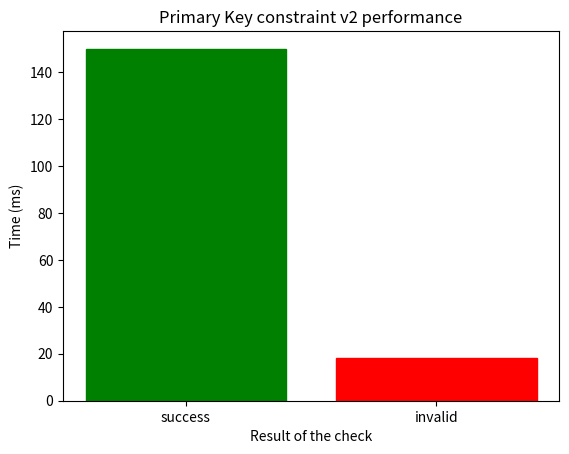

The script that saved this image:
import matplotlib.pyplot as plt
import numpy as np

#x = np.random.normal(size = 1000)
#plt.hist(x, density=True, bins=30) # density
#plt.ylabel('Probability')
#plt.show()

x = np.arange(2)
plt.title("Primary Key constraint v2 performance")
barlist = plt.bar(x, height= [150,18]) 
plt.xticks(x, ['success','invalid'])

plt.ylabel(ylabel = "Time (ms)")
plt.xlabel(xlabel = "Result of the check")

barlist[0].set_color('g')
barlist[1].set_color('r')
plt.show()